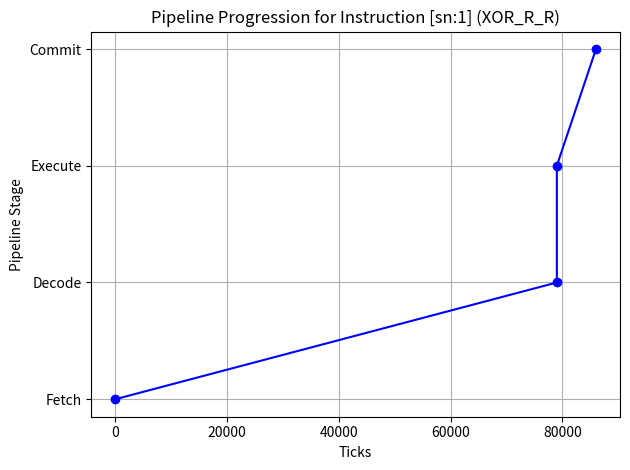

Recreate this plot in Python.
import matplotlib.pyplot as plt

# Pipeline stages and corresponding ticks for instruction [sn:1]
stages = ["Fetch", "Decode", "Execute", "Commit"]
ticks = [0, 79000, 79000, 86000]  # Timestamps from trace.out for [sn:1]

# Create the plot
plt.plot(ticks, range(len(stages)), marker='o', linestyle='-', color='b')
plt.yticks(range(len(stages)), stages)  # Set y-axis labels to pipeline stages
plt.xlabel("Ticks")                    # X-axis label
plt.ylabel("Pipeline Stage")           # Y-axis label
plt.title("Pipeline Progression for Instruction [sn:1] (XOR_R_R)")  # Plot title
plt.grid(True)                         # Add grid for readability
plt.tight_layout()                     # Adjust layout to fit labels

# Save the plot to a file instead of showing it
plt.savefig("pipeline_plot.png")
print("Plot saved as pipeline_plot.png")
